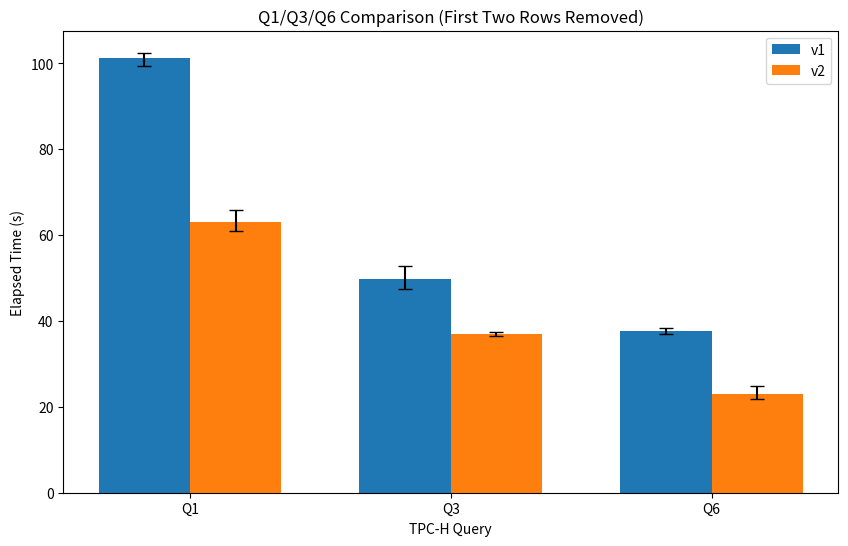
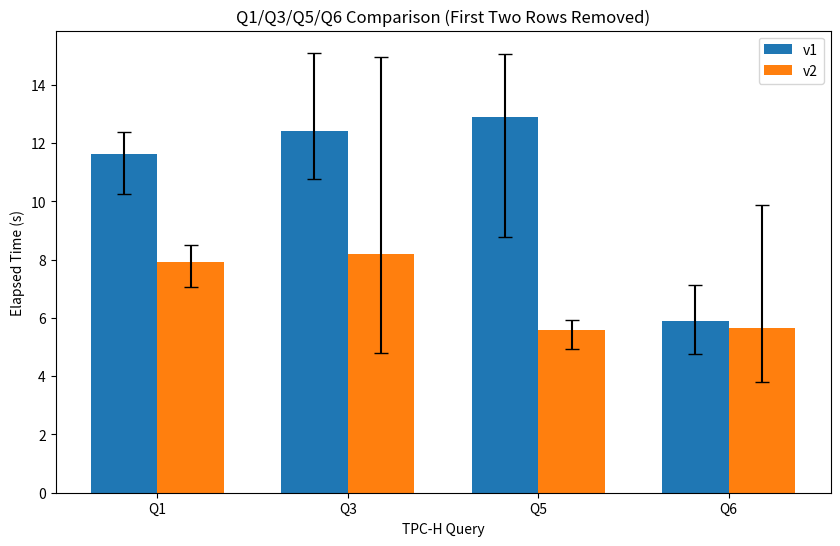

The script that saved these images, in order:
from pathlib import Path
import pandas as pd
import matplotlib.pyplot as plt
import re

# ---------- DATASET 1 ----------
raw1 = r"""
20260527_011620,3,69.237,768m,v1-q136-x4-nfs-sf3
20260527_011620,1,111.168,768m,v1-q136-x4-nfs-sf3
20260527_011620,6,38.289,768m,v1-q136-x4-nfs-sf3
20260527_011620,6,37.952,768m,v1-q136-x4-nfs-sf3
20260527_011620,3,52.871,768m,v1-q136-x4-nfs-sf3
20260527_011620,1,102.439,768m,v1-q136-x4-nfs-sf3
20260527_011620,3,48.847,768m,v1-q136-x4-nfs-sf3
20260527_011620,6,37.028,768m,v1-q136-x4-nfs-sf3
20260527_011620,1,99.4,768m,v1-q136-x4-nfs-sf3
20260527_011620,6,37.541,768m,v1-q136-x4-nfs-sf3
20260527_011620,3,47.388,768m,v1-q136-x4-nfs-sf3
20260527_011620,1,101.539,768m,v1-q136-x4-nfs-sf3

20260527_031922,3,50.391,768m,v2-q136-x4-nfs-sf3
20260527_031922,6,25.395,768m,v2-q136-x4-nfs-sf3
20260527_031922,1,65.735,768m,v2-q136-x4-nfs-sf3
20260527_031922,6,24.794,768m,v2-q136-x4-nfs-sf3
20260527_031922,3,37.012,768m,v2-q136-x4-nfs-sf3
20260527_031922,1,60.933,768m,v2-q136-x4-nfs-sf3
20260527_031922,3,37.363,768m,v2-q136-x4-nfs-sf3
20260527_031922,6,21.886,768m,v2-q136-x4-nfs-sf3
20260527_031922,1,63.01,768m,v2-q136-x4-nfs-sf3
20260527_031922,1,62.677,768m,v2-q136-x4-nfs-sf3
20260527_031922,6,22.057,768m,v2-q136-x4-nfs-sf3
20260527_031922,3,36.48,768m,v2-q136-x4-nfs-sf3
"""

# ---------- DATASET 2 ----------
raw2 = r"""
20260527_013736,1,59.52,768m,v1-q1356-x4-nfs-sf0.3
20260527_013736,5,22.143,768m,v1-q1356-x4-nfs-sf0.3
20260527_013736,6,7.129,768m,v1-q1356-x4-nfs-sf0.3
20260527_013736,3,10.757,768m,v1-q1356-x4-nfs-sf0.3
20260527_013736,1,12.233,768m,v1-q1356-x4-nfs-sf0.3
20260527_013736,3,11.792,768m,v1-q1356-x4-nfs-sf0.3
20260527_013736,5,15.07,768m,v1-q1356-x4-nfs-sf0.3
20260527_013736,6,4.776,768m,v1-q1356-x4-nfs-sf0.3
20260527_013736,3,11.942,768m,v1-q1356-x4-nfs-sf0.3
20260527_013736,1,10.261,768m,v1-q1356-x4-nfs-sf0.3
20260527_013736,5,14.873,768m,v1-q1356-x4-nfs-sf0.3
20260527_013736,6,5.61,768m,v1-q1356-x4-nfs-sf0.3
20260527_013736,5,8.778,768m,v1-q1356-x4-nfs-sf0.3
20260527_013736,1,12.374,768m,v1-q1356-x4-nfs-sf0.3
20260527_013736,3,15.098,768m,v1-q1356-x4-nfs-sf0.3
20260527_013736,6,5.991,768m,v1-q1356-x4-nfs-sf0.3

20260527_033329,5,26.378,768m,v2-q1356-x4-nfs-sf0.3
20260527_033329,1,20.835,768m,v2-q1356-x4-nfs-sf0.3
20260527_033329,6,9.864,768m,v2-q1356-x4-nfs-sf0.3
20260527_033329,3,7.415,768m,v2-q1356-x4-nfs-sf0.3
20260527_033329,3,5.582,768m,v2-q1356-x4-nfs-sf0.3
20260527_033329,6,4.266,768m,v2-q1356-x4-nfs-sf0.3
20260527_033329,1,8.515,768m,v2-q1356-x4-nfs-sf0.3
20260527_033329,5,5.926,768m,v2-q1356-x4-nfs-sf0.3
20260527_033329,5,5.864,768m,v2-q1356-x4-nfs-sf0.3
20260527_033329,3,14.936,768m,v2-q1356-x4-nfs-sf0.3
20260527_033329,6,4.627,768m,v2-q1356-x4-nfs-sf0.3
20260527_033329,1,7.051,768m,v2-q1356-x4-nfs-sf0.3
20260527_033329,6,3.806,768m,v2-q1356-x4-nfs-sf0.3
20260527_033329,5,4.917,768m,v2-q1356-x4-nfs-sf0.3
20260527_033329,3,4.794,768m,v2-q1356-x4-nfs-sf0.3
20260527_033329,1,8.213,768m,v2-q1356-x4-nfs-sf0.3
"""

def process_dataset(raw, rows_to_drop=2):
    lines = [l.strip() for l in raw.splitlines() if "," in l]

    rows = []
    for line in lines:
        ts, query, elapsed, mem, config = line.split(",")
        version = re.search(r"(v\d+)", config).group(1)

        rows.append({
            "timestamp": ts,
            "query": int(query),
            "elapsed_s": float(elapsed),
            "version": version,
            "config": config
        })

    df = pd.DataFrame(rows)

    processed = []

    # process each timestamp/version group
    for _, group in df.groupby(["timestamp", "version"]):
        trimmed = group.iloc[rows_to_drop:]

        for _, row in trimmed.iterrows():
            processed.append(row)

    processed_df = pd.DataFrame(processed)

    summary = (
        processed_df
        .groupby(["query", "version"])["elapsed_s"]
        .agg(["mean", "min", "max"])
        .reset_index()
    )

    summary["lower_err"] = summary["mean"] - summary["min"]
    summary["upper_err"] = summary["max"] - summary["mean"]

    return summary

def make_plot(summary, title, outpath):
    plt.figure(figsize=(10, 6))

    queries = sorted(summary["query"].unique())
    versions = sorted(summary["version"].unique())

    x_positions = range(len(queries))
    width = 0.35

    for i, version in enumerate(versions):
        subset = summary[summary["version"] == version].sort_values("query")

        xs = [x + (i - 0.5) * width for x in x_positions]

        plt.bar(
            xs,
            subset["mean"],
            width=width,
            yerr=[subset["lower_err"], subset["upper_err"]],
            capsize=5,
            label=version
        )

    plt.xticks(list(x_positions), [f"Q{q}" for q in queries])
    plt.xlabel("TPC-H Query")
    plt.ylabel("Elapsed Time (s)")
    plt.title(title)
    plt.legend()

    plt.savefig(outpath, bbox_inches="tight")
    plt.close()

summary1 = process_dataset(raw1, rows_to_drop=2)
summary2 = process_dataset(raw2, rows_to_drop=2)

plot1 = "results_mixed_1.png"
plot2 = "results_mixed_2.png"

make_plot(summary1, "Q1/Q3/Q6 Comparison (First Two Rows Removed)", plot1)
make_plot(summary2, "Q1/Q3/Q5/Q6 Comparison (First Two Rows Removed)", plot2)
